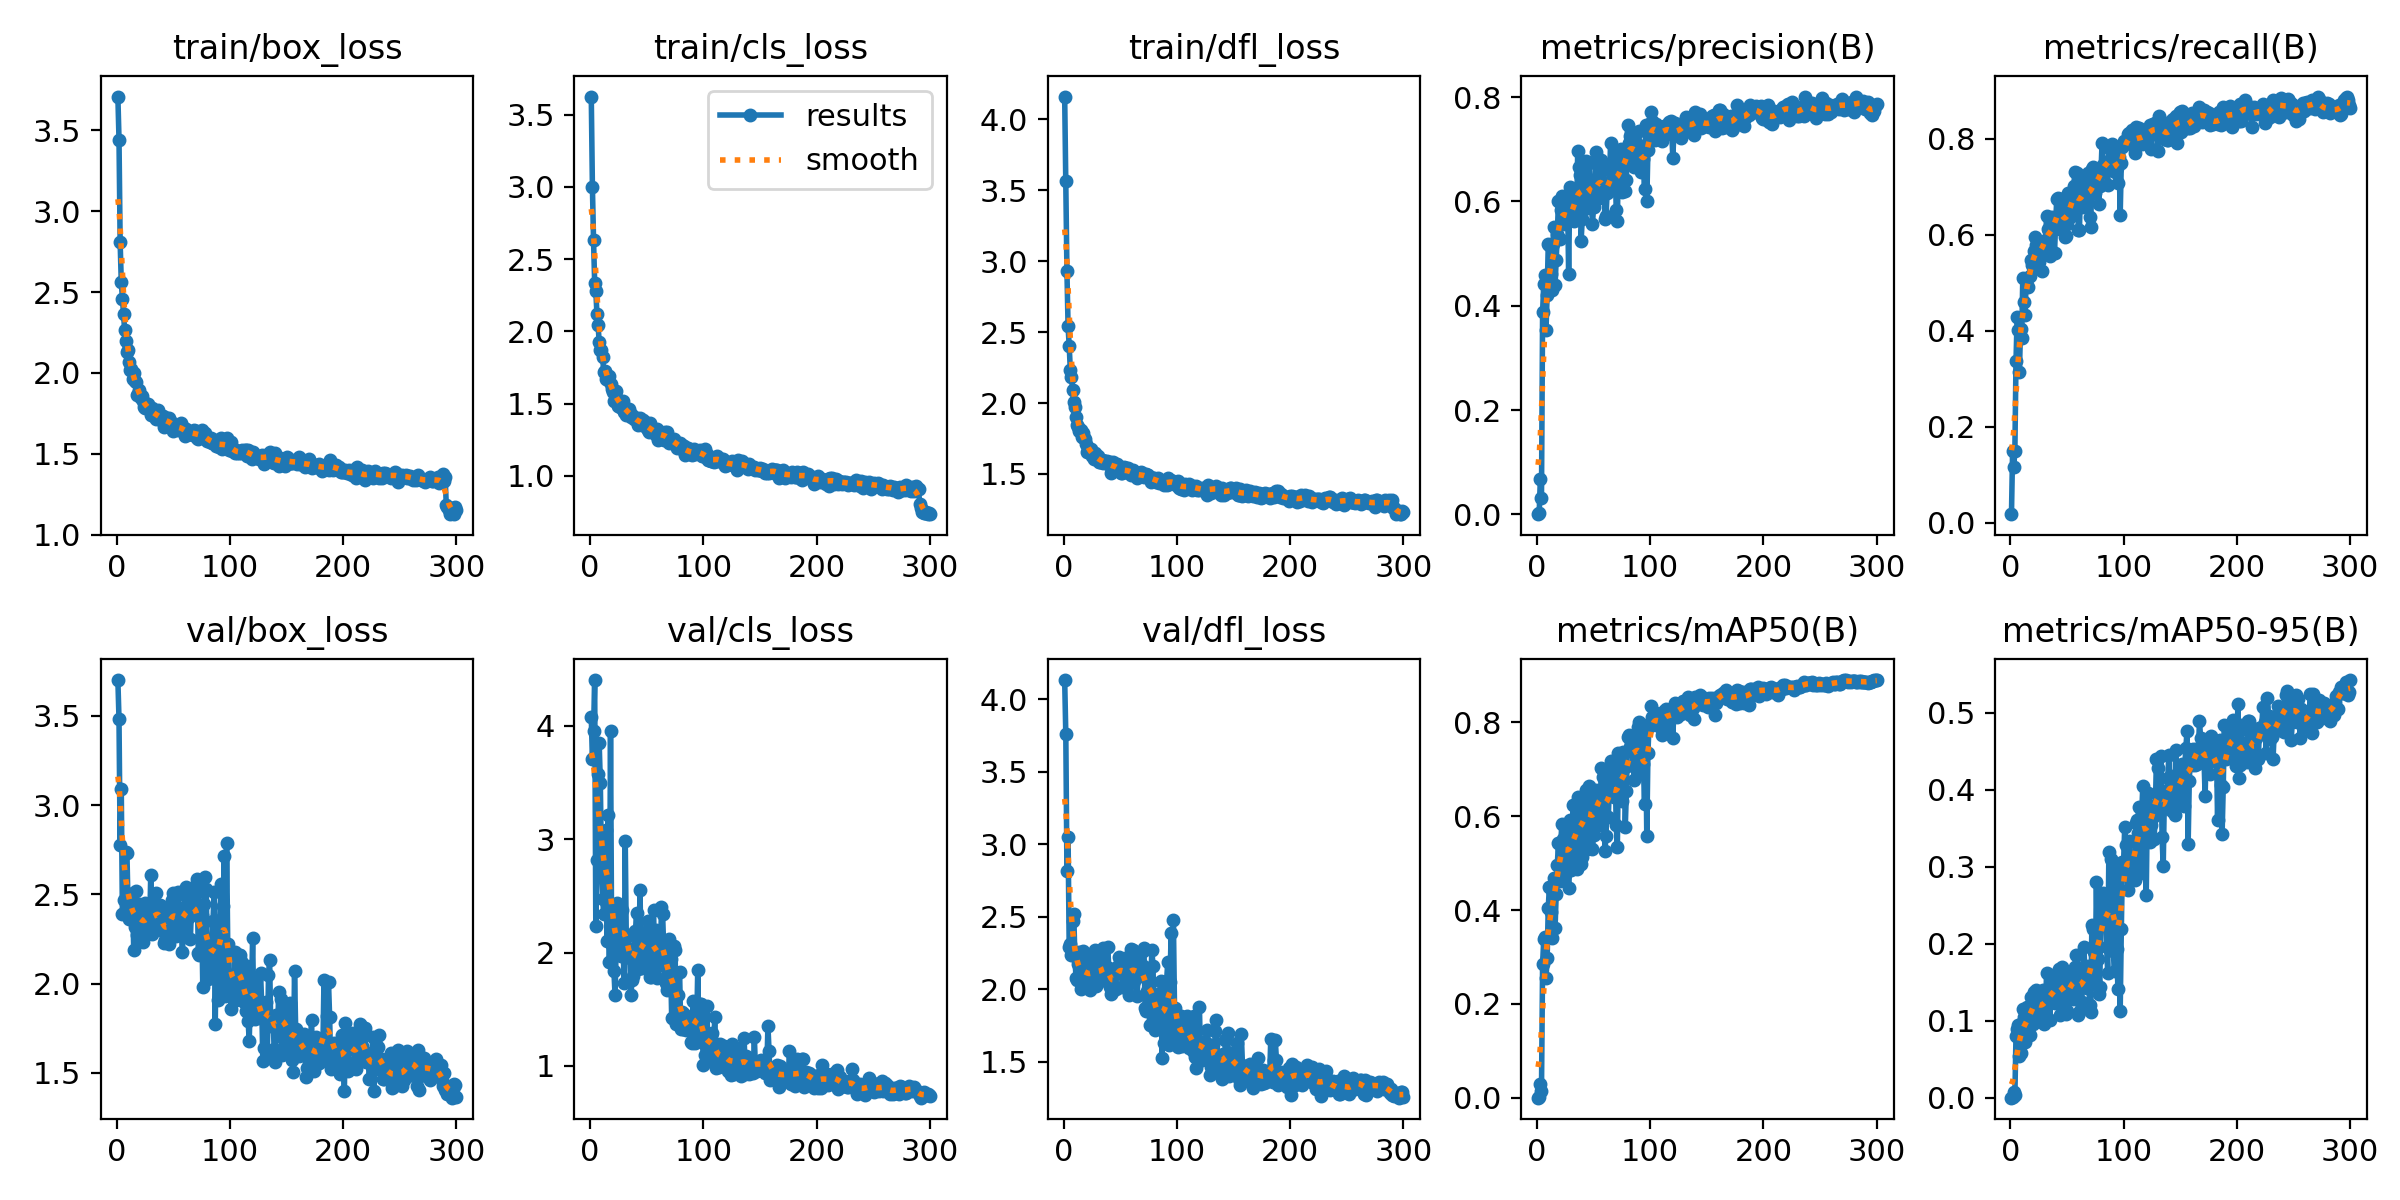

Source data for this figure (header and first rows):
epoch, time, train/box_loss, train/cls_loss, train/dfl_loss, metrics/precision(B), metrics/recall(B), metrics/mAP50(B), metrics/mAP50-95(B), val/box_loss, val/cls_loss, val/dfl_loss, lr/pg0, lr/pg1, lr/pg2
1, 7.349, 3.709, 3.625, 4.161, 0.00048, 0.01776, 0.00026, 9e-05, 3.7, 4.077, 4.131, 0.00064, 0.00064, 0.00064
2, 15.18, 3.443, 3, 3.568, 0.00353, 0.1503, 0.00206, 0.00066, 3.479, 3.702, 3.757, 0.001296, 0.001296, 0.001296
3, 23.39, 2.809, 2.632, 2.931, 0.0671, 0.1161, 0.03036, 0.00755, 2.777, 3.952, 2.818, 0.001947, 0.001947, 0.001947
4, 31.54, 2.563, 2.334, 2.541, 0.03196, 0.1503, 0.01384, 0.00347, 3.089, 4.402, 3.046, 0.00198, 0.00198, 0.00198
5, 40.09, 2.46, 2.281, 2.403, 0.3885, 0.3361, 0.2856, 0.0807, 2.388, 2.231, 2.294, 0.001974, 0.001974, 0.001974
6, 47.13, 2.363, 2.121, 2.231, 0.4415, 0.4276, 0.3377, 0.08972, 2.466, 2.813, 2.313, 0.001967, 0.001967, 0.001967
7, 54.23, 2.263, 2.047, 2.186, 0.4587, 0.4016, 0.3433, 0.09409, 2.398, 3.577, 2.239, 0.00196, 0.00196, 0.00196
8, 61.9, 2.196, 1.923, 2.093, 0.3531, 0.3142, 0.2545, 0.05365, 2.736, 3.843, 2.47, 0.001954, 0.001954, 0.001954
9, 69.31, 2.13, 1.873, 2.008, 0.4209, 0.403, 0.2977, 0.05802, 2.729, 3.494, 2.518, 0.001947, 0.001947, 0.001947
10, 76.75, 2.144, 1.871, 1.972, 0.5181, 0.3848, 0.4055, 0.09663, 2.435, 2.779, 2.232, 0.001941, 0.001941, 0.001941
11, 84.04, 2.065, 1.821, 1.901, 0.5168, 0.5096, 0.4496, 0.1149, 2.363, 2.472, 2.078, 0.001934, 0.001934, 0.001934
12, 91.54, 2.021, 1.718, 1.845, 0.4607, 0.459, 0.3964, 0.1044, 2.412, 2.341, 2.063, 0.001927, 0.001927, 0.001927
13, 98.52, 2.024, 1.723, 1.828, 0.4303, 0.4333, 0.3396, 0.07241, 2.469, 2.869, 2.173, 0.001921, 0.001921, 0.001921
14, 106.5, 1.962, 1.669, 1.8, 0.5179, 0.5062, 0.4388, 0.09364, 2.505, 3.081, 2.254, 0.001914, 0.001914, 0.001914
15, 114.1, 2.003, 1.688, 1.809, 0.5505, 0.5082, 0.4679, 0.1178, 2.187, 2.102, 2.002, 0.001908, 0.001908, 0.001908
16, 121.3, 1.951, 1.664, 1.76, 0.4391, 0.4904, 0.3616, 0.09788, 2.319, 3.21, 2.073, 0.001901, 0.001901, 0.001901
17, 127.8, 1.944, 1.69, 1.79, 0.4879, 0.5142, 0.4342, 0.08212, 2.521, 1.919, 2.263, 0.001894, 0.001894, 0.001894
18, 135.1, 1.862, 1.638, 1.751, 0.5377, 0.5478, 0.4971, 0.131, 2.272, 3.949, 2.041, 0.001888, 0.001888, 0.001888
19, 142.4, 1.872, 1.6, 1.743, 0.6012, 0.5369, 0.543, 0.1175, 2.414, 2.066, 2.144, 0.001881, 0.001881, 0.001881
20, 150.8, 1.895, 1.583, 1.708, 0.5285, 0.5374, 0.4618, 0.09613, 2.448, 2.293, 2.169, 0.001875, 0.001875, 0.001875
21, 158.4, 1.843, 1.514, 1.658, 0.583, 0.5656, 0.5429, 0.1369, 2.354, 1.839, 2.069, 0.001868, 0.001868, 0.001868
22, 167, 1.855, 1.568, 1.685, 0.6094, 0.5943, 0.5827, 0.1373, 2.362, 1.622, 2.131, 0.001861, 0.001861, 0.001861
23, 173.8, 1.828, 1.585, 1.661, 0.5988, 0.5791, 0.5515, 0.1394, 2.232, 2.052, 1.996, 0.001855, 0.001855, 0.001855
24, 181.9, 1.788, 1.534, 1.678, 0.5648, 0.5604, 0.5265, 0.1107, 2.316, 2.433, 2.117, 0.001848, 0.001848, 0.001848
25, 188.2, 1.785, 1.486, 1.628, 0.5574, 0.5436, 0.4757, 0.1079, 2.453, 2.191, 2.218, 0.001842, 0.001842, 0.001842
26, 195.4, 1.802, 1.479, 1.628, 0.5871, 0.5751, 0.5445, 0.1178, 2.302, 2.249, 2.027, 0.001835, 0.001835, 0.001835
27, 202.3, 1.794, 1.489, 1.608, 0.6093, 0.5688, 0.5682, 0.1321, 2.337, 1.965, 2.08, 0.001828, 0.001828, 0.001828
28, 209.4, 1.808, 1.513, 1.646, 0.461, 0.5235, 0.4478, 0.1033, 2.435, 2.376, 2.267, 0.001822, 0.001822, 0.001822
29, 217, 1.776, 1.519, 1.63, 0.6283, 0.5874, 0.5919, 0.14, 2.288, 2.082, 2.026, 0.001815, 0.001815, 0.001815
30, 224.7, 1.738, 1.444, 1.626, 0.5677, 0.5849, 0.4851, 0.09626, 2.605, 1.734, 2.248, 0.001809, 0.001809, 0.001809
31, 232.2, 1.781, 1.455, 1.583, 0.5766, 0.5806, 0.5097, 0.1148, 2.276, 2.982, 2.076, 0.001802, 0.001802, 0.001802
32, 239.7, 1.753, 1.423, 1.583, 0.6088, 0.6393, 0.6233, 0.1618, 2.299, 2.049, 2.055, 0.001795, 0.001795, 0.001795
33, 247, 1.732, 1.45, 1.6, 0.5624, 0.6107, 0.553, 0.1276, 2.328, 1.996, 2.093, 0.001789, 0.001789, 0.001789
34, 254.3, 1.761, 1.463, 1.597, 0.5857, 0.6066, 0.5402, 0.1277, 2.354, 2.156, 2.095, 0.001782, 0.001782, 0.001782
35, 261.6, 1.717, 1.432, 1.577, 0.5678, 0.556, 0.4875, 0.1011, 2.508, 1.948, 2.286, 0.001776, 0.001776, 0.001776
36, 269.2, 1.774, 1.407, 1.591, 0.6964, 0.612, 0.6412, 0.1582, 2.371, 1.625, 2.109, 0.001769, 0.001769, 0.001769
37, 276.4, 1.726, 1.421, 1.59, 0.666, 0.6366, 0.6321, 0.1433, 2.409, 1.755, 2.117, 0.001762, 0.001762, 0.001762
38, 283.5, 1.729, 1.408, 1.59, 0.6503, 0.6224, 0.6148, 0.1378, 2.439, 1.794, 2.145, 0.001756, 0.001756, 0.001756
39, 291.6, 1.709, 1.394, 1.568, 0.5244, 0.5615, 0.4987, 0.1233, 2.436, 2.022, 2.292, 0.001749, 0.001749, 0.001749
40, 298.6, 1.735, 1.39, 1.577, 0.5653, 0.623, 0.5132, 0.131, 2.315, 2.188, 2.144, 0.001743, 0.001743, 0.001743
41, 305.9, 1.737, 1.402, 1.582, 0.6623, 0.6749, 0.6267, 0.1496, 2.295, 2.35, 2.016, 0.001736, 0.001736, 0.001736
42, 312.3, 1.666, 1.352, 1.508, 0.6375, 0.6762, 0.6191, 0.1637, 2.229, 1.851, 1.97, 0.001729, 0.001729, 0.001729
43, 320.3, 1.692, 1.365, 1.536, 0.6776, 0.6721, 0.656, 0.1677, 2.244, 1.892, 1.981, 0.001723, 0.001723, 0.001723
44, 328.4, 1.723, 1.398, 1.585, 0.5865, 0.6107, 0.5301, 0.1074, 2.417, 2.547, 2.11, 0.001716, 0.001716, 0.001716
45, 335.3, 1.69, 1.372, 1.569, 0.6436, 0.6612, 0.6368, 0.1589, 2.267, 2.005, 2.012, 0.00171, 0.00171, 0.00171
46, 342.1, 1.723, 1.35, 1.544, 0.6731, 0.6735, 0.6645, 0.1697, 2.22, 1.863, 2, 0.001703, 0.001703, 0.001703
47, 350, 1.704, 1.388, 1.567, 0.6154, 0.6202, 0.6102, 0.1362, 2.37, 2.095, 2.12, 0.001696, 0.001696, 0.001696
48, 357.7, 1.699, 1.354, 1.552, 0.603, 0.5943, 0.5888, 0.1256, 2.396, 1.895, 2.162, 0.00169, 0.00169, 0.00169
49, 365.3, 1.686, 1.336, 1.518, 0.5564, 0.5981, 0.5311, 0.109, 2.469, 2.049, 2.223, 0.001683, 0.001683, 0.001683
50, 373.1, 1.641, 1.363, 1.53, 0.5883, 0.6227, 0.5594, 0.1124, 2.506, 2.191, 2.208, 0.001677, 0.001677, 0.001677
51, 380.6, 1.666, 1.315, 1.504, 0.6351, 0.6858, 0.6365, 0.1481, 2.31, 2.282, 2.114, 0.00167, 0.00167, 0.00167
52, 388.2, 1.675, 1.306, 1.504, 0.6955, 0.6352, 0.6559, 0.1615, 2.265, 1.856, 2.014, 0.001663, 0.001663, 0.001663
53, 395.8, 1.665, 1.368, 1.55, 0.6061, 0.66, 0.629, 0.1516, 2.341, 1.787, 2.097, 0.001657, 0.001657, 0.001657
54, 402.5, 1.647, 1.314, 1.513, 0.6327, 0.6626, 0.6221, 0.1385, 2.514, 1.787, 2.212, 0.00165, 0.00165, 0.00165
55, 409.7, 1.67, 1.327, 1.543, 0.607, 0.6415, 0.5821, 0.1288, 2.363, 2.152, 2.122, 0.001644, 0.001644, 0.001644
56, 417.2, 1.66, 1.305, 1.521, 0.6425, 0.7021, 0.6433, 0.1518, 2.424, 2.378, 2.197, 0.001637, 0.001637, 0.001637
57, 423.6, 1.693, 1.301, 1.543, 0.6795, 0.7298, 0.7021, 0.1697, 2.289, 1.855, 2.028, 0.00163, 0.00163, 0.00163
58, 431.7, 1.651, 1.281, 1.512, 0.6634, 0.694, 0.6829, 0.1849, 2.179, 2.2, 1.961, 0.001624, 0.001624, 0.001624
59, 438.2, 1.66, 1.325, 1.519, 0.6615, 0.7281, 0.6859, 0.1698, 2.315, 1.776, 2.06, 0.001617, 0.001617, 0.001617
60, 445.4, 1.613, 1.248, 1.491, 0.5653, 0.6093, 0.5259, 0.1073, 2.498, 2.1, 2.275, 0.001611, 0.001611, 0.001611
... 240 more rows
